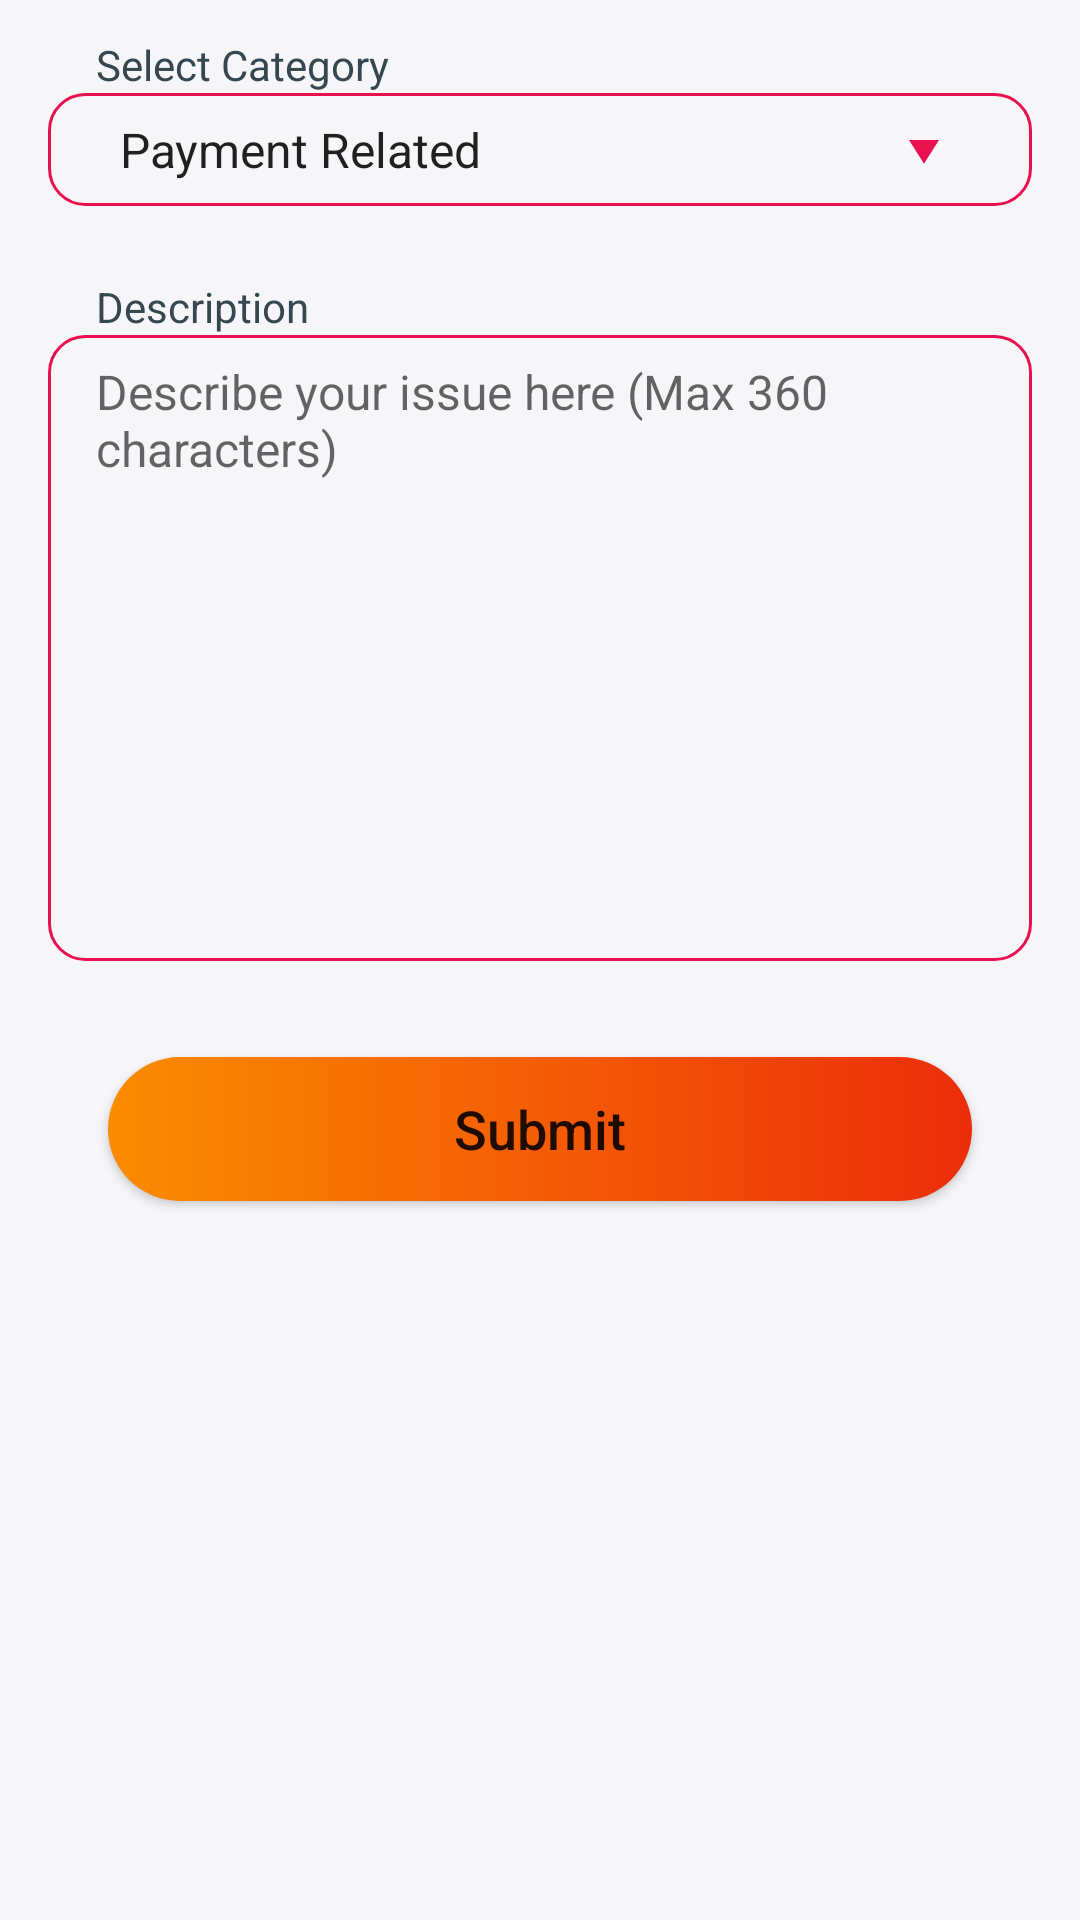

Layout XML and referenced resources for this Android screen:
<!-- AndroidManifest.xml: application theme Theme.CCTVCustomer -->
<!-- res/layout/fragment_post_complaint.xml -->
<?xml version="1.0" encoding="utf-8"?>
<RelativeLayout xmlns:android="http://schemas.android.com/apk/res/android"
    xmlns:tools="http://schemas.android.com/tools"
    android:layout_width="match_parent"
    android:layout_height="match_parent"
    android:background="@color/bg_white"
    android:clickable="true"
    android:focusable="true"
    tools:context=".fragments.CustomerCareFragment">

    <Button
        android:id="@+id/submit_button"
        style="@style/FullWidthRoundButton"
        android:layout_below="@id/description_text_box"
        android:layout_marginTop="32dp"
        android:text="Submit" />

    <EditText
        android:id="@+id/description_text_box"
        android:layout_width="match_parent"
        android:layout_height="wrap_content"
        android:layout_below="@id/description_label"
        android:layout_marginStart="16dp"
        android:layout_marginEnd="16dp"
        android:background="@drawable/bg_edit_text"
        android:gravity="top"
        android:hint="Describe your issue here (Max 360 characters)"
        android:lines="10"
        android:maxLength="360"
        android:paddingStart="16dp"
        android:paddingTop="8dp"
        android:paddingEnd="16dp"
        android:paddingBottom="8dp"
        android:textSize="16sp" />

    <Spinner
        android:id="@+id/title_spinner"
        android:layout_width="match_parent"
        android:layout_height="wrap_content"
        android:layout_below="@id/complaint_category"
        android:layout_marginStart="16dp"
        android:layout_marginEnd="16dp"
        android:background="@drawable/bg_spinner"
        android:entries="@array/complaints_list"
        android:paddingStart="16dp"
        android:paddingTop="8dp"
        android:paddingBottom="8dp"
        tools:ignore="RtlSymmetry" />

    <TextView
        android:id="@+id/complaint_category"
        style="@style/LabelStyle"
        android:layout_marginStart="32dp"
        android:text="Select Category" />

    <TextView
        android:id="@+id/description_label"
        style="@style/LabelStyle"
        android:layout_below="@id/title_spinner"
        android:layout_marginStart="32dp"
        android:layout_marginTop="24dp"
        android:text="Description" />

    <include
        android:id="@+id/loading_layout"
        layout="@layout/layout_loading"
        android:visibility="invisible" />
</RelativeLayout>
<!-- res/layout/layout_loading.xml (included above) -->
<?xml version="1.0" encoding="utf-8"?>
<RelativeLayout xmlns:android="http://schemas.android.com/apk/res/android"
    android:layout_width="match_parent"
    android:layout_height="match_parent"
    android:background="@color/loading_screen_bg"
    android:clickable="true"
    android:elevation="120dp"
    android:focusable="true">

    <ProgressBar
        android:layout_width="wrap_content"
        android:layout_height="wrap_content"
        android:layout_centerInParent="true"
        android:elevation="1dp"
        android:indeterminate="true"
        android:indeterminateTint="@color/colorSecondary" />

</RelativeLayout>
<!-- resources referenced by this layout -->
<resources>
  <string-array name="complaints_list">
          <item>Payment Related</item>
          <item>QR scanning Related</item>
          <item>Store Related</item>
          <item>Login Related</item>
          <item>Bug in app</item>
          <item>Other</item>
      </string-array>
  <color name="bg_white">#F6F6F9</color>
  <color name="colorSecondary">@color/magenta</color>
  <color name="loading_screen_bg">#44FFCC80</color>
  <!-- drawable bg_edit_text (drawable) -->
  <?xml version="1.0" encoding="utf-8"?>
  <shape xmlns:android="http://schemas.android.com/apk/res/android"
      android:shape="rectangle">
      <corners android:radius="12dp" />
      <stroke
          android:width="1dp"
          android:color="@color/colorSecondary" />
  </shape>
  <!-- drawable bg_spinner (drawable) -->
  <?xml version="1.0" encoding="utf-8"?>
  <layer-list xmlns:android="http://schemas.android.com/apk/res/android">
      <item>
          <shape android:shape="rectangle">
              <corners android:radius="12dp" />
              <padding android:right="24dp" />
              <stroke
                  android:width="1dp"
                  android:color="@color/colorSecondary" />
          </shape>
      </item>
      <item
          android:drawable="@drawable/ic_drop_down"
          android:gravity="end" />
  </layer-list>
  <style name="LabelStyle" parent="android:Widget.TextView">
          <item name="android:layout_width">wrap_content</item>
          <item name="android:layout_height">wrap_content</item>
          <item name="android:textColor">@color/text_label</item>
          <item name="android:layout_marginStart">40dp</item>
          <item name="android:layout_marginTop">12dp</item>
      </style>
  <style name="Theme.CCTVCustomer" parent="Theme.MaterialComponents.Light.DarkActionBar">
          
          <item name="colorPrimary">@color/colorPrimary</item>
          <item name="colorPrimaryVariant">@color/colorPrimaryDark</item>
          <item name="colorOnPrimary">@color/white</item>
          
          <item name="colorSecondary">@color/colorSecondary</item>
          <item name="colorSecondaryVariant">@color/colorSecondary</item>
          <item name="colorOnSecondary">@color/white</item>
          
          <item name="android:statusBarColor" tools:targetApi="l">?attr/colorPrimaryVariant</item>
          
      </style>
  <color name="magenta">#e9104f</color>
  <!-- drawable ic_drop_down (drawable) -->
  <vector xmlns:android="http://schemas.android.com/apk/res/android"
      android:width="24dp"
      android:height="24dp"
      android:tint="@color/colorSecondary"
      android:viewportWidth="24"
      android:viewportHeight="24">
      <path
          android:fillColor="@android:color/white"
          android:pathData="M7,10l5,5 5,-5z" />
  </vector>
  <!-- drawable bg_round_button (drawable) -->
  <?xml version="1.0" encoding="utf-8"?>
  <shape xmlns:android="http://schemas.android.com/apk/res/android"
      android:shape="rectangle">
      <corners android:radius="24dp" />
      <gradient
          android:endColor="@color/colorPrimaryDark"
          android:startColor="#FB8C00" />
  </shape>
  <color name="text_label">@color/black_3</color>
  <color name="colorPrimary">@color/orange_500</color>
  <color name="colorPrimaryDark">@color/orange_700</color>
  <color name="white">#FFFFFFFF</color>
  <color name="black_3">#37474F</color>
  <color name="orange_500">#FA5118</color>
  <color name="orange_700">#EC2D0A</color>
</resources>
